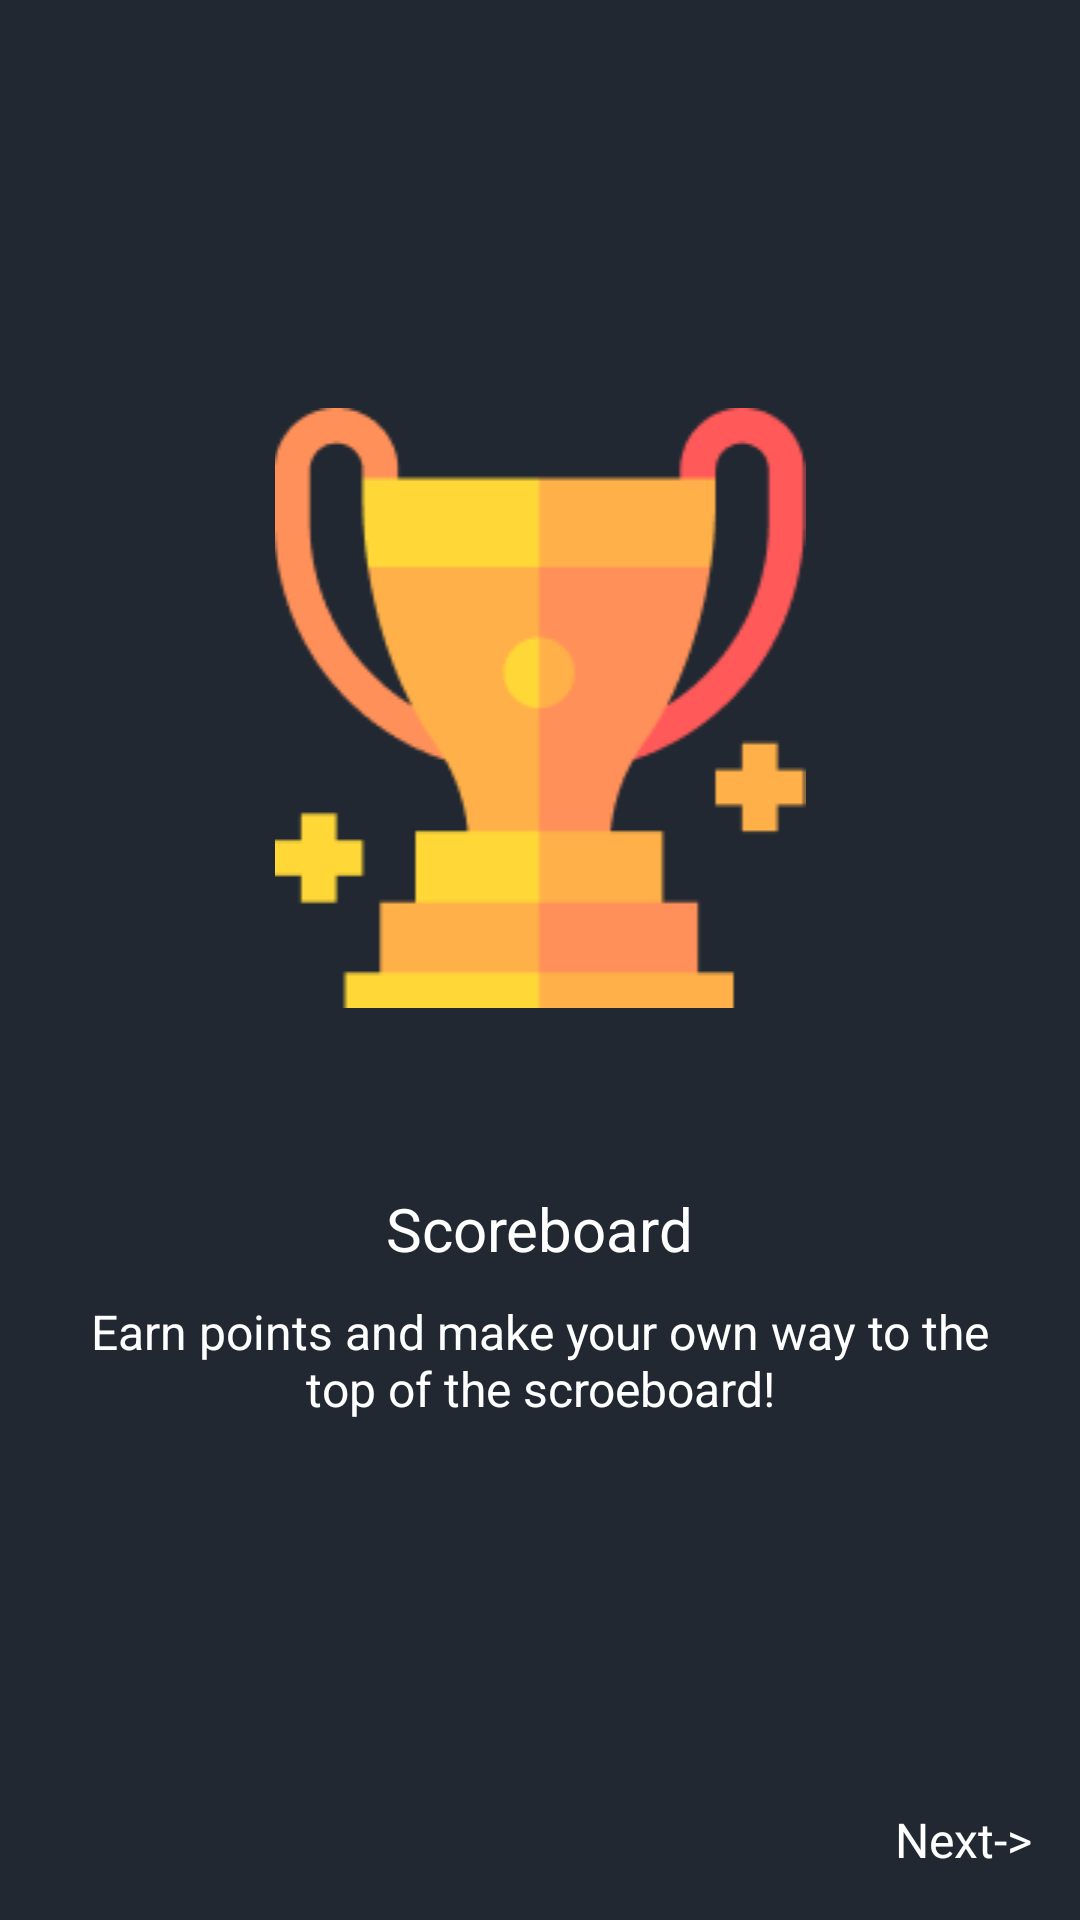

Android layout source for this screen:
<!-- AndroidManifest.xml: application theme Base.Theme.Texter -->
<!-- res/layout/activity_forth.xml -->
<?xml version="1.0" encoding="utf-8"?>
<RelativeLayout
xmlns:android="http://schemas.android.com/apk/res/android"
xmlns:tools="http://schemas.android.com/tools"
android:layout_width="match_parent"
android:layout_height="match_parent"
tools:context=".ForthActivity">

<LinearLayout
    android:layout_width="match_parent"
    android:layout_height="match_parent"
    android:orientation="vertical"
    android:gravity="center"
    android:padding="20dp">

    

    <ImageView
        android:id="@+id/imageView"
        android:layout_width="200dp"
        android:layout_height="200dp"
        android:src="@drawable/forth"
        android:layout_gravity="center"
        android:layout_marginBottom="60dp"/>

    <TextView
        android:id="@+id/textView"
        android:layout_width="wrap_content"
        android:layout_height="wrap_content"
        android:text="Scoreboard"
        android:textSize="20sp"
        android:textColor="@color/white"
        android:layout_marginBottom="10dp"/>

    <TextView
        android:layout_width="300dp"
        android:layout_height="wrap_content"
        android:text="Earn points and make your own way to the top of the scroeboard!"
        android:textColor="@color/white"
        android:textSize="16sp"
        android:layout_marginBottom="30dp"
        android:textAlignment="center"/>

</LinearLayout>

<TextView
    android:id="@+id/next"
    android:layout_width="wrap_content"
    android:layout_height="wrap_content"
    android:text="Next->"
    android:textColor="@color/white"
    android:textStyle="normal"
    android:textSize="16sp"
    android:layout_alignParentBottom="true"
    android:layout_alignParentEnd="true"
    android:layout_margin="16dp"/>

</RelativeLayout>
<!-- resources referenced by this layout -->
<resources>
  <color name="white">#FFFFFFFF</color>
  <!-- drawable forth: png bitmap (drawable, 4847 bytes) -->
  <style name="Base.Theme.Texter" parent="Theme.Material3.DayNight.NoActionBar">
          <item name="colorPrimary">@color/backgroundColor</item>
          <item name="android:statusBarColor">@color/backgroundColor</item>
          <item name="android:windowBackground">@color/backgroundColor</item>
          <item name="android:windowAnimationStyle">@style/CustomActivityAnimation</item>
          <item name="colorAccent">@color/white</item>
          <item name="android:textColorPrimary">@color/white</item>
      </style>
  <color name="backgroundColor">#212832</color>
  <style name="CustomActivityAnimation" parent="@android:style/Animation.Activity">
          <item name="android:activityOpenEnterAnimation">@anim/slide_in_right</item>
          <item name="android:activityOpenExitAnimation">@anim/slide_out_left</item>
          <item name="android:activityCloseEnterAnimation">@anim/slide_in_left</item>
          <item name="android:activityCloseExitAnimation">@anim/slide_out_right</item>
      </style>
</resources>
